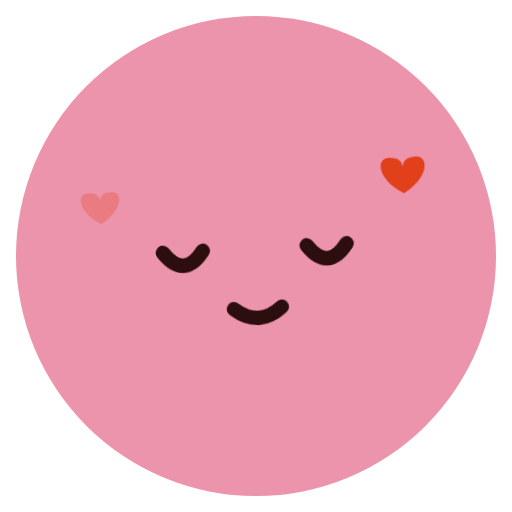
t = 0.00 s
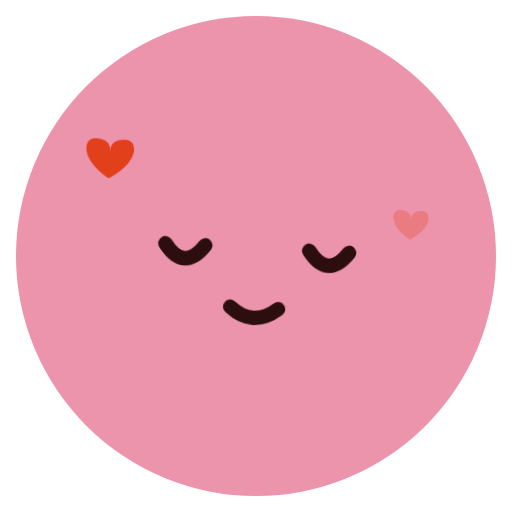
t = 2.40 s
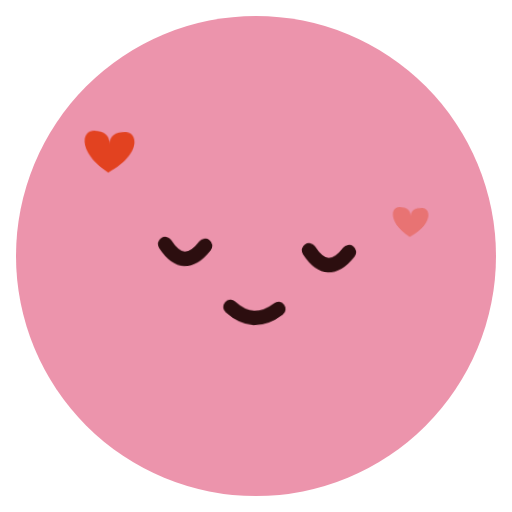
t = 2.88 s
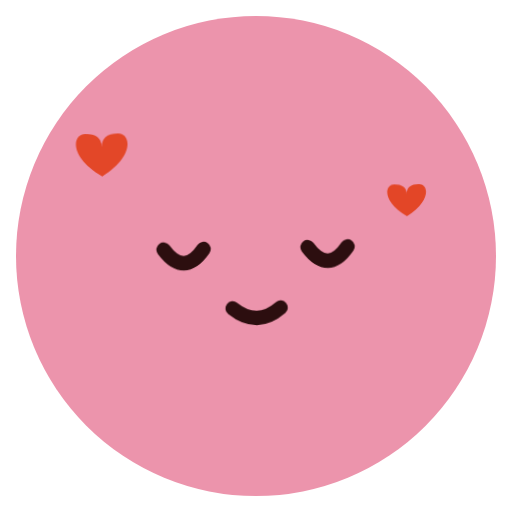
t = 3.84 s
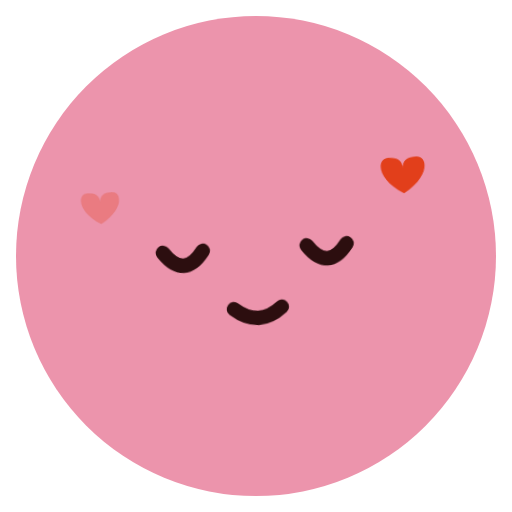
t = 4.80 s
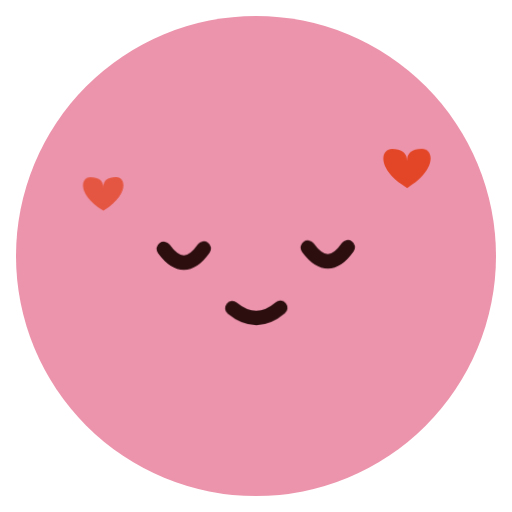
t = 5.88 s

The animated SVG that drew these frames (rendered in a browser with its animation timeline set to each time). Animation: 3 CSS @keyframes rules; one cycle of 7.20 s, repeats indefinitely.

<svg xmlns="http://www.w3.org/2000/svg" class="emoji f-affectionate" viewBox="0 0 64 64" width="64" height="64" role="img" aria-label="Affectionate"><style>.f-affectionate .pose{transform-origin:32px 34px;animation:f-affectionate-pose 4.8s ease-in-out infinite}@keyframes f-affectionate-pose{0%,100%{transform:rotate(-3deg)}50%{transform:rotate(3deg)}}.f-affectionate .heart-a{transform-box:fill-box;transform-origin:center;animation:f-affectionate-heart-a 4.8s ease-in-out infinite}@keyframes f-affectionate-heart-a{0%,100%{transform:translateY(1px) scale(.8);opacity:.3}40%{opacity:1}80%{transform:translateY(-5px) scale(1.08);opacity:.9}}.f-affectionate .heart-b{transform-box:fill-box;transform-origin:center;animation:f-affectionate-heart-b 4.8s ease-in-out infinite}@keyframes f-affectionate-heart-b{0%,100%{transform:translateY(1px) scale(.8);opacity:.3}40%{opacity:1}80%{transform:translateY(-5px) scale(1.08);opacity:.9}}.f-affectionate .heart-b{animation-delay:-2.4s}@media(prefers-reduced-motion:reduce){.f-affectionate *{animation:none!important}}</style><ellipse cx="32" cy="32" rx="30" ry="30" fill="#EC94AC" class=""/><g class="pose"><g class="brows"></g><g class="gaze"><g class="" transform="translate(23 31)"><path d="M-2.5 0Q0 3.5 2.5 0" fill="none" stroke="#2C0E0F" stroke-width="1.8" stroke-linecap="round" stroke-linejoin="round" class=""/></g><g class="" transform="translate(41 31)"><path d="M-2.5 0Q0 3.5 2.5 0" fill="none" stroke="#2C0E0F" stroke-width="1.8" stroke-linecap="round" stroke-linejoin="round" class=""/></g></g><g class="" transform="translate(32 39)"><g class="lip-motion"><path d="M-3-.5Q0 2 3-.5" fill="none" stroke="#2C0E0F" stroke-width="1.8" stroke-linecap="round" stroke-linejoin="round" class=""/></g></g><g class="float-heart heart-a"><path d="M0 4C-10-2-9-9-5-9Q0-9 0-5Q0-9 5-9C9-9 10-2 0 4Z" fill="#E23D18" transform="translate(13 25) scale(0.38)"/></g><g class="float-heart heart-b"><path d="M0 4C-10-2-9-9-5-9Q0-9 0-5Q0-9 5-9C9-9 10-2 0 4Z" fill="#E23D18" transform="translate(51 27) scale(0.35)"/></g></g></svg>
